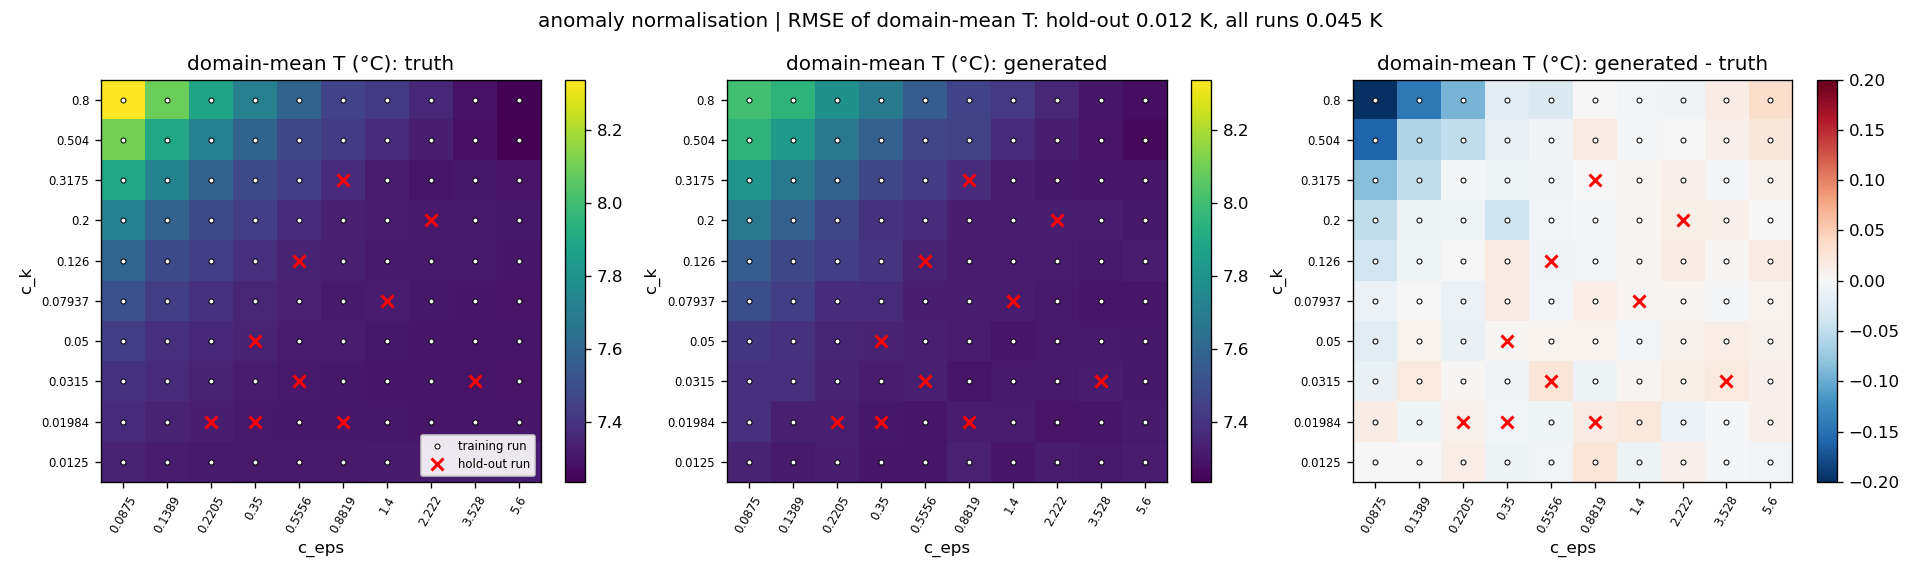

The table this chart was drawn from, first rows:
run, ck, eps, ick, ieps, holdout, dm_truth_K, dm_gen_K
ck0.0125_eps0.0875, 0.0125, 0.0875, 0, 0, 0, 7.346, 7.346
ck0.0125_eps0.1389, 0.0125, 0.1389, 0, 1, 0, 7.318, 7.316
ck0.0125_eps0.2205, 0.0125, 0.2205, 0, 2, 0, 7.313, 7.327
ck0.0125_eps0.35, 0.0125, 0.35, 0, 3, 0, 7.311, 7.301
ck0.0125_eps0.5556, 0.0125, 0.5556, 0, 4, 0, 7.309, 7.304
ck0.0125_eps0.8819, 0.0125, 0.8819, 0, 5, 0, 7.313, 7.336
ck0.0125_eps1.4, 0.0125, 1.4, 0, 6, 0, 7.313, 7.303
ck0.0125_eps2.222, 0.0125, 2.222, 0, 7, 0, 7.313, 7.324
ck0.0125_eps3.528, 0.0125, 3.528, 0, 8, 0, 7.316, 7.311
ck0.0125_eps5.6, 0.0125, 5.6, 0, 9, 0, 7.323, 7.318
ck0.01984_eps0.0875, 0.01984, 0.0875, 1, 0, 0, 7.37, 7.385
ck0.01984_eps0.1389, 0.01984, 0.1389, 1, 1, 0, 7.342, 7.334
ck0.01984_eps0.2205, 0.01984, 0.2205, 1, 2, 1, 7.326, 7.334
ck0.01984_eps0.35, 0.01984, 0.35, 1, 3, 1, 7.311, 7.305
ck0.01984_eps0.5556, 0.01984, 0.5556, 1, 4, 0, 7.308, 7.3
ck0.01984_eps0.8819, 0.01984, 0.8819, 1, 5, 1, 7.305, 7.319
ck0.01984_eps1.4, 0.01984, 1.4, 1, 6, 0, 7.305, 7.326
ck0.01984_eps2.222, 0.01984, 2.222, 1, 7, 0, 7.303, 7.291
ck0.01984_eps3.528, 0.01984, 3.528, 1, 8, 0, 7.302, 7.301
ck0.01984_eps5.6, 0.01984, 5.6, 1, 9, 0, 7.303, 7.313
ck0.0315_eps0.0875, 0.0315, 0.0875, 2, 0, 0, 7.397, 7.384
ck0.0315_eps0.1389, 0.0315, 0.1389, 2, 1, 0, 7.37, 7.389
ck0.0315_eps0.2205, 0.0315, 0.2205, 2, 2, 0, 7.344, 7.347
ck0.0315_eps0.35, 0.0315, 0.35, 2, 3, 0, 7.325, 7.317
ck0.0315_eps0.5556, 0.0315, 0.5556, 2, 4, 1, 7.31, 7.334
ck0.0315_eps0.8819, 0.0315, 0.8819, 2, 5, 0, 7.308, 7.298
ck0.0315_eps1.4, 0.0315, 1.4, 2, 6, 0, 7.303, 7.309
ck0.0315_eps2.222, 0.0315, 2.222, 2, 7, 0, 7.301, 7.312
ck0.0315_eps3.528, 0.0315, 3.528, 2, 8, 1, 7.299, 7.318
ck0.0315_eps5.6, 0.0315, 5.6, 2, 9, 0, 7.294, 7.305
ck0.05_eps0.0875, 0.05, 0.0875, 3, 0, 0, 7.439, 7.416
ck0.05_eps0.1389, 0.05, 0.1389, 3, 1, 0, 7.386, 7.393
ck0.05_eps0.2205, 0.05, 0.2205, 3, 2, 0, 7.362, 7.348
ck0.05_eps0.35, 0.05, 0.35, 3, 3, 1, 7.342, 7.345
ck0.05_eps0.5556, 0.05, 0.5556, 3, 4, 0, 7.324, 7.331
ck0.05_eps0.8819, 0.05, 0.8819, 3, 5, 0, 7.318, 7.325
ck0.05_eps1.4, 0.05, 1.4, 3, 6, 0, 7.307, 7.301
ck0.05_eps2.222, 0.05, 2.222, 3, 7, 0, 7.302, 7.31
ck0.05_eps3.528, 0.05, 3.528, 3, 8, 0, 7.298, 7.311
ck0.05_eps5.6, 0.05, 5.6, 3, 9, 0, 7.297, 7.306
ck0.07937_eps0.0875, 0.07937, 0.0875, 4, 0, 0, 7.513, 7.502
ck0.07937_eps0.1389, 0.07937, 0.1389, 4, 1, 0, 7.441, 7.442
ck0.07937_eps0.2205, 0.07937, 0.2205, 4, 2, 0, 7.392, 7.381
ck0.07937_eps0.35, 0.07937, 0.35, 4, 3, 0, 7.353, 7.369
ck0.07937_eps0.5556, 0.07937, 0.5556, 4, 4, 0, 7.334, 7.329
ck0.07937_eps0.8819, 0.07937, 0.8819, 4, 5, 0, 7.315, 7.329
ck0.07937_eps1.4, 0.07937, 1.4, 4, 6, 1, 7.318, 7.324
ck0.07937_eps2.222, 0.07937, 2.222, 4, 7, 0, 7.307, 7.311
ck0.07937_eps3.528, 0.07937, 3.528, 4, 8, 0, 7.301, 7.299
ck0.07937_eps5.6, 0.07937, 5.6, 4, 9, 0, 7.294, 7.301
ck0.126_eps0.0875, 0.126, 0.0875, 5, 0, 0, 7.594, 7.556
ck0.126_eps0.1389, 0.126, 0.1389, 5, 1, 0, 7.482, 7.473
ck0.126_eps0.2205, 0.126, 0.2205, 5, 2, 0, 7.438, 7.436
ck0.126_eps0.35, 0.126, 0.35, 5, 3, 0, 7.385, 7.404
ck0.126_eps0.5556, 0.126, 0.5556, 5, 4, 1, 7.346, 7.339
ck0.126_eps0.8819, 0.126, 0.8819, 5, 5, 0, 7.33, 7.326
ck0.126_eps1.4, 0.126, 1.4, 5, 6, 0, 7.317, 7.322
ck0.126_eps2.222, 0.126, 2.222, 5, 7, 0, 7.31, 7.325
ck0.126_eps3.528, 0.126, 3.528, 5, 8, 0, 7.308, 7.31
ck0.126_eps5.6, 0.126, 5.6, 5, 9, 0, 7.301, 7.318
... 40 more rows
